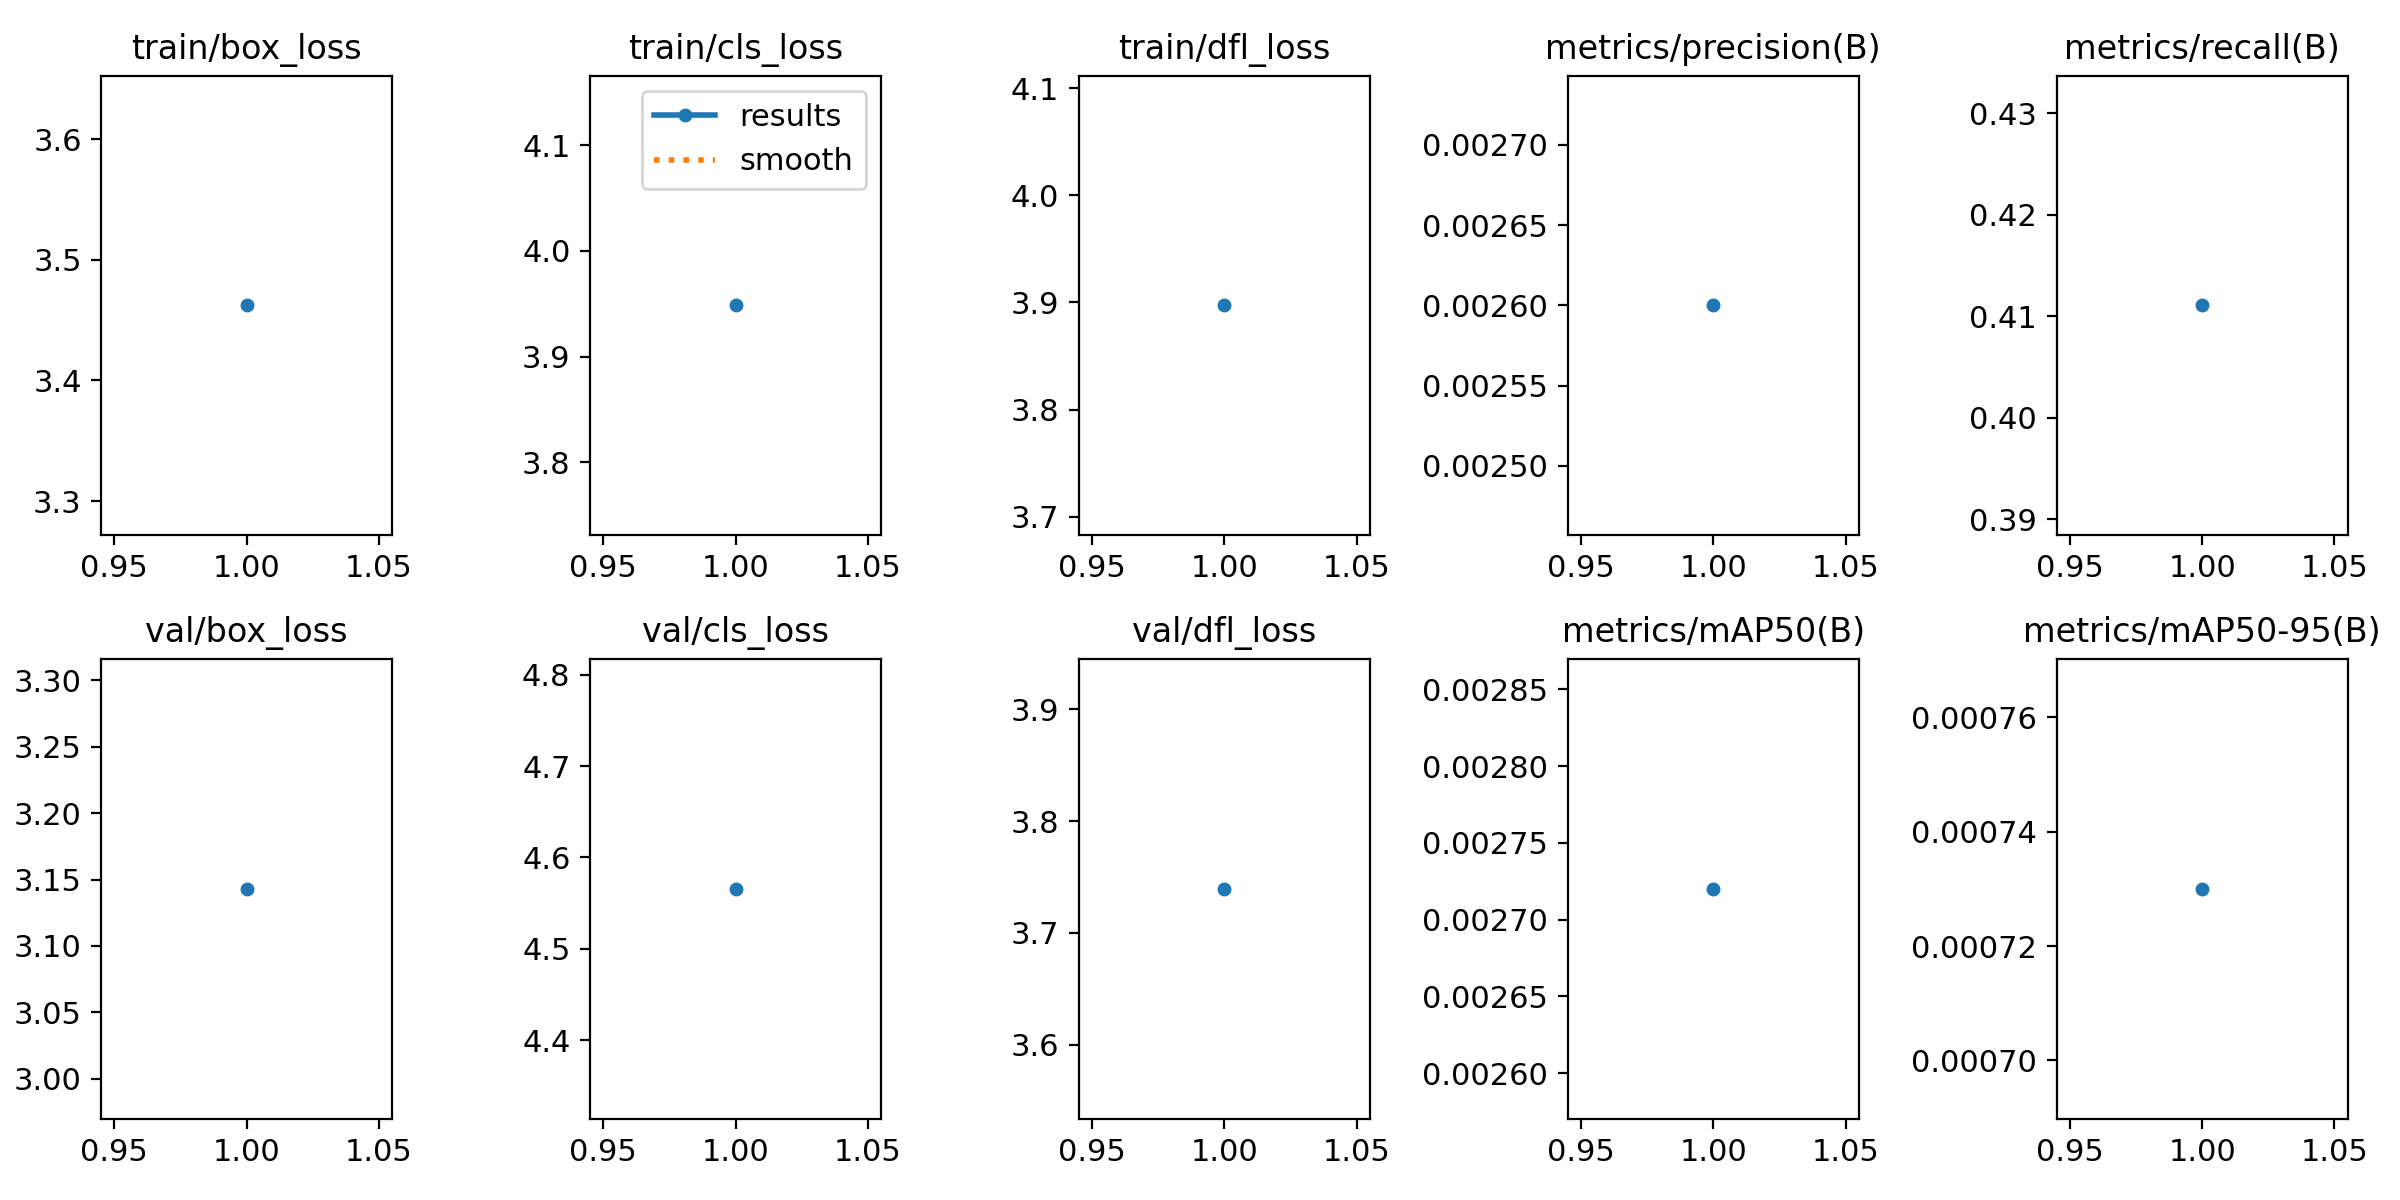

Data behind this chart, as committed beside it:
epoch, train/box_loss, train/cls_loss, train/dfl_loss, metrics/precision(B), metrics/recall(B), metrics/mAP50(B), metrics/mAP50-95(B), val/box_loss, val/cls_loss, val/dfl_loss, lr/pg0, lr/pg1, lr/pg2
1, 3.462, 3.948, 3.897, 0.0026, 0.4111, 0.00272, 0.00073, 3.143, 4.566, 3.739, 0.000663, 0.000663, 0.000663
